Run: headless pygame with SDL's dummy video driver; simulated clock (each Clock.tick advances the game by its frame time, no real sleeping); random seed 0; keys injected as events and as key.get_pressed() state; mouse plan: one left click at the window centre at the start of phase 2, then a move to the lower-right quarter at the start of phase 3.
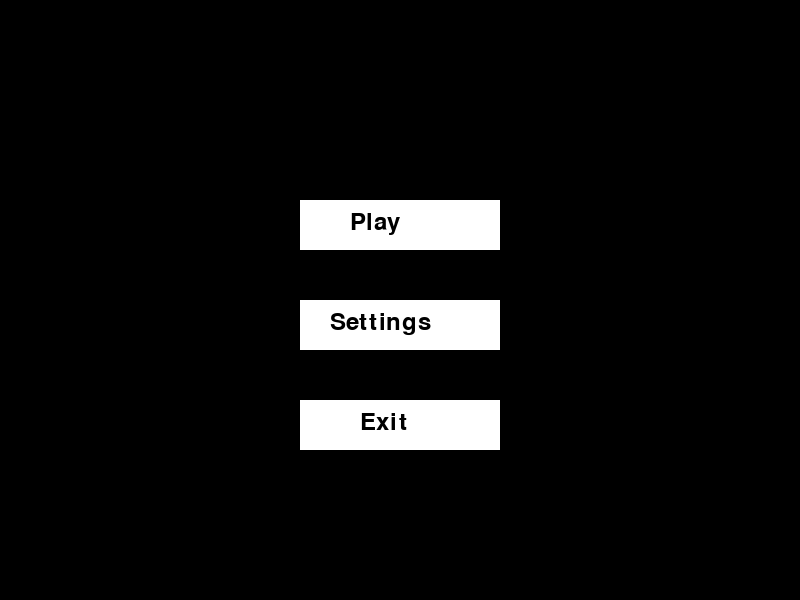
Frame 1 of 4 · flips 1–60 · no input
Frame 2 of 4 · flips 61–180 · clicked the window centre · tapped SPACE, RETURN · held RIGHT (→), D · screen unchanged from frame 1, image omitted
Frame 3 of 4 · flips 181–300 · moved the mouse to the lower-right quarter · held DOWN (↓), S · screen unchanged from frame 2, image omitted
Frame 4 of 4 · flips 301–420 · held LEFT (←), A, UP (↑), W · screen unchanged from frame 3, image omitted

The pygame program that drew these frames:

import pygame
import sys
pygame.init()

# Set up the buttons
play_button = pygame.Rect(300, 200, 200, 50)
settings_button = pygame.Rect(300, 300, 200, 50)
exit_button = pygame.Rect(300, 400, 200, 50)

# Character select screen
def character_select():
    # Add your code here to implement the character select screen
    print("Character select screen")

# Game loop
while True:
    # Handle events
    for event in pygame.event.get():
        if event.type == pygame.QUIT:
            pygame.quit()
            sys.exit()
        if event.type == pygame.MOUSEBUTTONDOWN:
            mouse_pos = pygame.mouse.get_pos()
            if play_button.collidepoint(mouse_pos):
                # Handle play button click
                character_select()  # Open character select screen
            if settings_button.collidepoint(mouse_pos):
                # Handle settings button click
                print("Settings button clicked")
            if exit_button.collidepoint(mouse_pos):
                # Handle exit button click
                pygame.quit()
                sys.exit()
    # Set up the window
    window_width = 800

    # Rest of the code...

    # Game loop
    while True:
        # Handle events
        window_height = 600
        window = pygame.display.set_mode((window_width, window_height))
        pygame.display.set_caption("RPG Game")

        # Set up the colors
        background_color = (0, 0, 0)
        button_color = (255, 255, 255)

        # Set up the fonts
        font = pygame.font.Font(None, 36)

        for event in pygame.event.get():
            if event.type == pygame.QUIT:
                pygame.quit()
                sys.exit()

            if event.type == pygame.MOUSEBUTTONDOWN:
                mouse_pos = pygame.mouse.get_pos()

                if play_button.collidepoint(mouse_pos):
                    # Handle play button click
                    print("Play button clicked")

                if settings_button.collidepoint(mouse_pos):
                    # Handle settings button click
                    print("Settings button clicked")

                if exit_button.collidepoint(mouse_pos):
                    # Handle exit button click
                    pygame.quit()
                    sys.exit()

        # Clear the screen
        window.fill(background_color)

        # Draw the buttons
        pygame.draw.rect(window, button_color, play_button)
        pygame.draw.rect(window, button_color, settings_button)
        pygame.draw.rect(window, button_color, exit_button)

        # Draw the button labels
        play_text = font.render("Play", True, (0, 0, 0))
        window.blit(play_text, (350, 210))

        settings_text = font.render("Settings", True, (0, 0, 0))
        window.blit(settings_text, (330, 310))

        exit_text = font.render("Exit", True, (0, 0, 0))
        window.blit(exit_text, (360, 410))

        # Update the display
        pygame.display.flip()
# Quit the game
